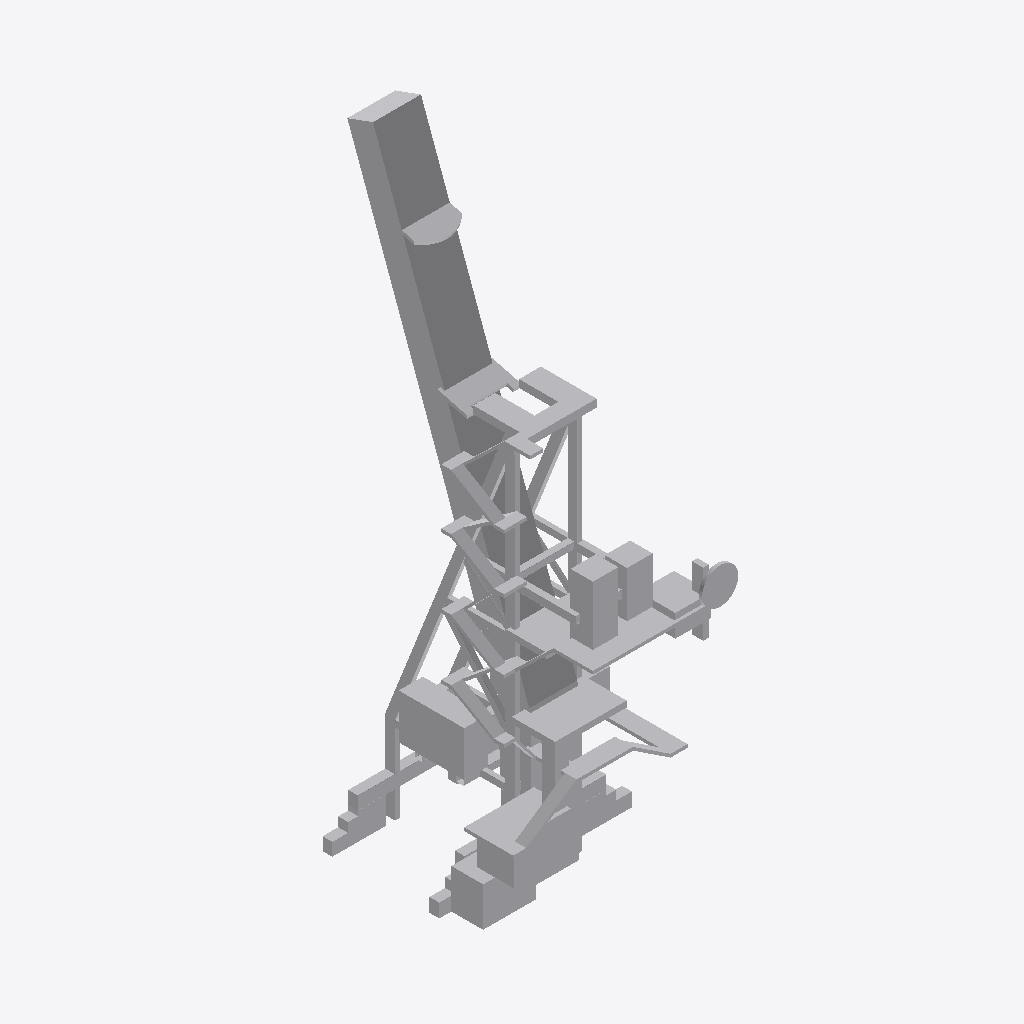
Isometric view of an IFC building model (IFC-SPF (STEP), schema IFC2X3, length unit metre), seen from the south-west, elements coloured by IFC class: 1 other element (light grey).
Extent 17.7 m × 25.8 m × 53.5 m (x, y, z). Elements (1): 1 IfcBuildingElementPart.

HEADER;
FILE_DESCRIPTION(('IFC 2x3 Building Model'),'2;1');
FILE_NAME('C:\\Users\\IG_EQUIPO1\\AppData\\Local\\Packages\\48598BIMMars.313206BE35C60_69nt','',(''),(''),'','','');
FILE_SCHEMA(('IFC2X3'));
ENDSEC;
DATA;
#10117=IFCPROJECT('3trZxpLlrCRxYxmTf7phtv',$,'PortDeBarcelona','',$,$,$,(#11),#10118);
#1=IFCSITE('3C9AeTJDb1cf_bzCtU0DyT',$,'PortDeBarcelona',$,$,#2,$,$,.ELEMENT.,(40,1,1,200000),(-105,-16,-58,-800000),0.0,'',$);
#7=IFCBUILDINGELEMENTPART('23wYYSuR5C7O4Z5XqLYOBq',$,'','',$,#8,#9,$);
ENDSEC;
